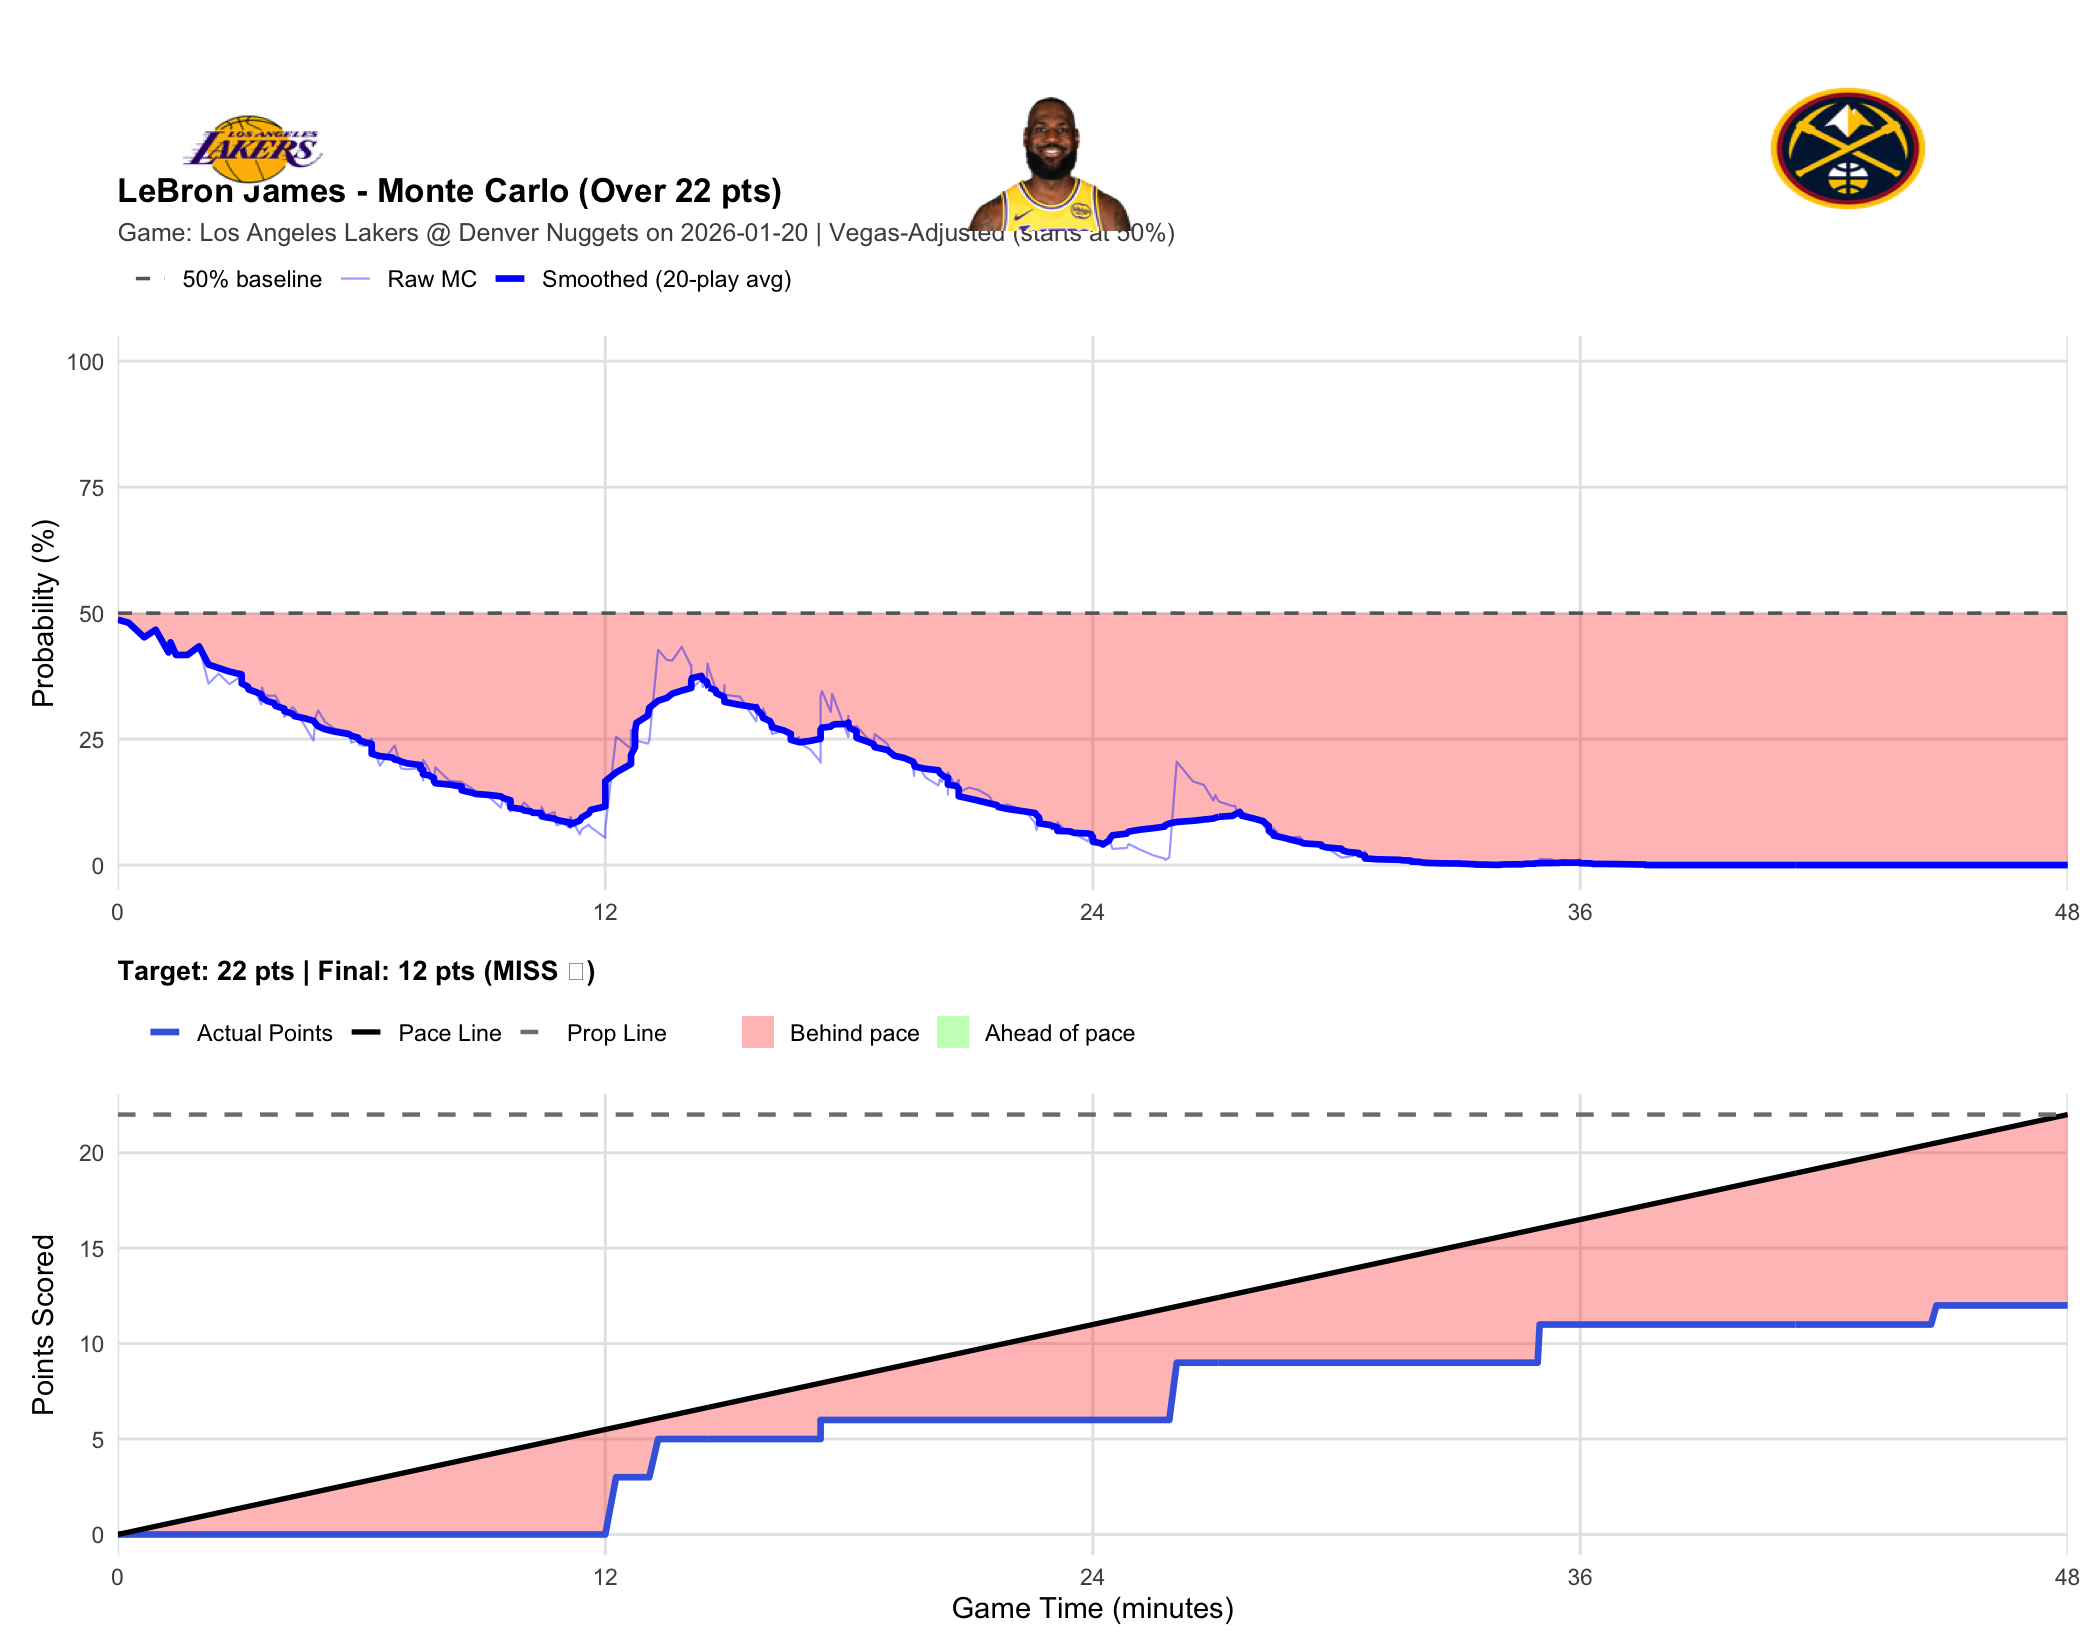

The data file committed next to this chart (first rows):
player_name, game_id, game_date, prop_line, game_minute, quarter, cumulative_points, description, prob_over, final_points, result
LeBron James, 401810472, 2026-01-20, 22, 0.0000, 1, 0, Deandre Ayton vs. Aaron Gordon (Jamal Mu…, 0.4870, 12, MISS
LeBron James, 401810472, 2026-01-20, 22, 0.2667, 1, 0, Jalen Pickett makes 26-foot three point …, 0.4810, 12, MISS
LeBron James, 401810472, 2026-01-20, 22, 0.6500, 1, 0, Luka Doncic makes 11-foot driving floati…, 0.4520, 12, MISS
LeBron James, 401810472, 2026-01-20, 22, 0.9333, 1, 0, Spencer Jones makes 23-foot three point …, 0.4670, 12, MISS
LeBron James, 401810472, 2026-01-20, 22, 1.25, 1, 0, LeBron James misses 15-foot two point sh…, 0.4220, 12, MISS
LeBron James, 401810472, 2026-01-20, 22, 1.3, 1, 0, Jalen Pickett defensive rebound, 0.4420, 12, MISS
LeBron James, 401810472, 2026-01-20, 22, 1.433, 1, 0, Jamal Murray makes 16-foot two point sho…, 0.4170, 12, MISS
LeBron James, 401810472, 2026-01-20, 22, 1.717, 1, 0, Deandre Ayton makes driving layup (Luka …, 0.4170, 12, MISS
LeBron James, 401810472, 2026-01-20, 22, 2, 1, 0, Peyton Watson makes 26-foot three point …, 0.4340, 12, MISS
LeBron James, 401810472, 2026-01-20, 22, 2.233, 1, 0, Luka Doncic makes 9-foot driving floatin…, 0.3600, 12, MISS
LeBron James, 401810472, 2026-01-20, 22, 2.483, 1, 0, Jamal Murray makes 24-foot three point j…, 0.3800, 12, MISS
LeBron James, 401810472, 2026-01-20, 22, 2.75, 1, 0, Luka Doncic makes 25-foot three point ju…, 0.3590, 12, MISS
LeBron James, 401810472, 2026-01-20, 22, 3.05, 1, 0, Aaron Gordon makes free throw 2 of 2, 0.3760, 12, MISS
LeBron James, 401810472, 2026-01-20, 22, 3.05, 1, 0, Nuggets offensive team rebound, 0.3610, 12, MISS
LeBron James, 401810472, 2026-01-20, 22, 3.05, 1, 0, Aaron Gordon misses free throw 1 of 2, 0.3840, 12, MISS
LeBron James, 401810472, 2026-01-20, 22, 3.05, 1, 0, Luka Doncic shooting foul, 0.3740, 12, MISS
LeBron James, 401810472, 2026-01-20, 22, 3.2, 1, 0, Deandre Ayton misses driving floating ju…, 0.3440, 12, MISS
LeBron James, 401810472, 2026-01-20, 22, 3.217, 1, 0, Lakers offensive team rebound, 0.3430, 12, MISS
LeBron James, 401810472, 2026-01-20, 22, 3.417, 1, 0, LeBron James bad pass?turnover (Peyton W…, 0.3390, 12, MISS
LeBron James, 401810472, 2026-01-20, 22, 3.533, 1, 0, Peyton Watson misses driving floating ju…, 0.3190, 12, MISS
LeBron James, 401810472, 2026-01-20, 22, 3.55, 1, 0, Jake LaRavia defensive rebound, 0.3520, 12, MISS
LeBron James, 401810472, 2026-01-20, 22, 3.617, 1, 0, Marcus Smart misses 24-foot running jump…, 0.3380, 12, MISS
LeBron James, 401810472, 2026-01-20, 22, 3.683, 1, 0, Nuggets defensive team rebound, 0.3360, 12, MISS
LeBron James, 401810472, 2026-01-20, 22, 3.85, 1, 0, Peyton Watson misses two point shot, 0.3360, 12, MISS
LeBron James, 401810472, 2026-01-20, 22, 3.883, 1, 0, Deandre Ayton defensive rebound, 0.3360, 12, MISS
LeBron James, 401810472, 2026-01-20, 22, 4.1, 1, 0, LeBron James offensive foul, 0.3030, 12, MISS
LeBron James, 401810472, 2026-01-20, 22, 4.1, 1, 0, LeBron James offensive foul turnover, 0.2940, 12, MISS
LeBron James, 401810472, 2026-01-20, 22, 4.3, 1, 0, Aaron Gordon misses 26-foot three point …, 0.3130, 12, MISS
LeBron James, 401810472, 2026-01-20, 22, 4.35, 1, 0, Luka Doncic defensive rebound, 0.3100, 12, MISS
LeBron James, 401810472, 2026-01-20, 22, 4.6, 1, 0, Luka Doncic makes driving layup, 0.2770, 12, MISS
LeBron James, 401810472, 2026-01-20, 22, 4.817, 1, 0, Jalen Pickett misses 16-foot pullup jump…, 0.2470, 12, MISS
LeBron James, 401810472, 2026-01-20, 22, 4.867, 1, 0, LeBron James defensive rebound, 0.2930, 12, MISS
LeBron James, 401810472, 2026-01-20, 22, 4.933, 1, 0, LeBron James lost ball turnover (Jalen P…, 0.3070, 12, MISS
LeBron James, 401810472, 2026-01-20, 22, 5.1, 1, 0, Spencer Jones makes 23-foot three point …, 0.2840, 12, MISS
LeBron James, 401810472, 2026-01-20, 22, 5.333, 1, 0, Luka Doncic makes 28-foot three point ju…, 0.2710, 12, MISS
LeBron James, 401810472, 2026-01-20, 22, 5.7, 1, 0, Peyton Watson misses 14-foot step back j…, 0.2650, 12, MISS
LeBron James, 401810472, 2026-01-20, 22, 5.75, 1, 0, LeBron James defensive rebound, 0.2430, 12, MISS
LeBron James, 401810472, 2026-01-20, 22, 5.917, 1, 0, Deandre Ayton misses 9-foot two point sh…, 0.2470, 12, MISS
LeBron James, 401810472, 2026-01-20, 22, 5.95, 1, 0, Spencer Jones defensive rebound, 0.2390, 12, MISS
LeBron James, 401810472, 2026-01-20, 22, 6.083, 1, 0, Jamal Murray makes 25-foot three point s…, 0.2360, 12, MISS
LeBron James, 401810472, 2026-01-20, 22, 6.25, 1, 0, Gabe Vincent enters the game for Marcus …, 0.2510, 12, MISS
LeBron James, 401810472, 2026-01-20, 22, 6.25, 1, 0, Jaxson Hayes enters the game for Deandre…, 0.2350, 12, MISS
LeBron James, 401810472, 2026-01-20, 22, 6.25, 1, 0, Tim Hardaway Jr. enters the game for Jal…, 0.2190, 12, MISS
LeBron James, 401810472, 2026-01-20, 22, 6.25, 1, 0, Lakers Full timeout, 0.2220, 12, MISS
LeBron James, 401810472, 2026-01-20, 22, 6.25, 1, 0, Rui Hachimura enters the game for LeBron…, 0.2430, 12, MISS
LeBron James, 401810472, 2026-01-20, 22, 6.45, 1, 0, Luka Doncic makes 12-foot driving floati…, 0.1970, 12, MISS
LeBron James, 401810472, 2026-01-20, 22, 6.767, 1, 0, Jaxson Hayes blocks Jamal Murray 's 26-f…, 0.2320, 12, MISS
LeBron James, 401810472, 2026-01-20, 22, 6.817, 1, 0, Luka Doncic defensive rebound, 0.2370, 12, MISS
LeBron James, 401810472, 2026-01-20, 22, 6.917, 1, 0, Rui Hachimura misses 11-foot pullup jump…, 0.2100, 12, MISS
LeBron James, 401810472, 2026-01-20, 22, 6.967, 1, 0, Spencer Jones defensive rebound, 0.1920, 12, MISS
LeBron James, 401810472, 2026-01-20, 22, 7.117, 1, 0, Spencer Jones makes 25-foot three point …, 0.1900, 12, MISS
LeBron James, 401810472, 2026-01-20, 22, 7.45, 1, 0, Jake LaRavia makes free throw 1 of 1, 0.1920, 12, MISS
LeBron James, 401810472, 2026-01-20, 22, 7.45, 1, 0, Jake LaRavia makes 5-foot pullup jump sh…, 0.1930, 12, MISS
LeBron James, 401810472, 2026-01-20, 22, 7.45, 1, 0, Jamal Murray shooting foul, 0.1910, 12, MISS
LeBron James, 401810472, 2026-01-20, 22, 7.45, 1, 0, Zeke Nnaji enters the game for Aaron Gor…, 0.1800, 12, MISS
LeBron James, 401810472, 2026-01-20, 22, 7.517, 1, 0, Jamal Murray makes free throw 1 of 1, 0.1770, 12, MISS
LeBron James, 401810472, 2026-01-20, 22, 7.517, 1, 0, Jarred Vanderbilt away from play foul, 0.1830, 12, MISS
LeBron James, 401810472, 2026-01-20, 22, 7.517, 1, 0, Jarred Vanderbilt enters the game for Ja…, 0.1680, 12, MISS
LeBron James, 401810472, 2026-01-20, 22, 7.517, 1, 0, Jake LaRavia personal foul, 0.2090, 12, MISS
LeBron James, 401810472, 2026-01-20, 22, 7.667, 1, 0, Tim Hardaway Jr. misses 15-foot fade awa…, 0.1890, 12, MISS
... 405 more rows
